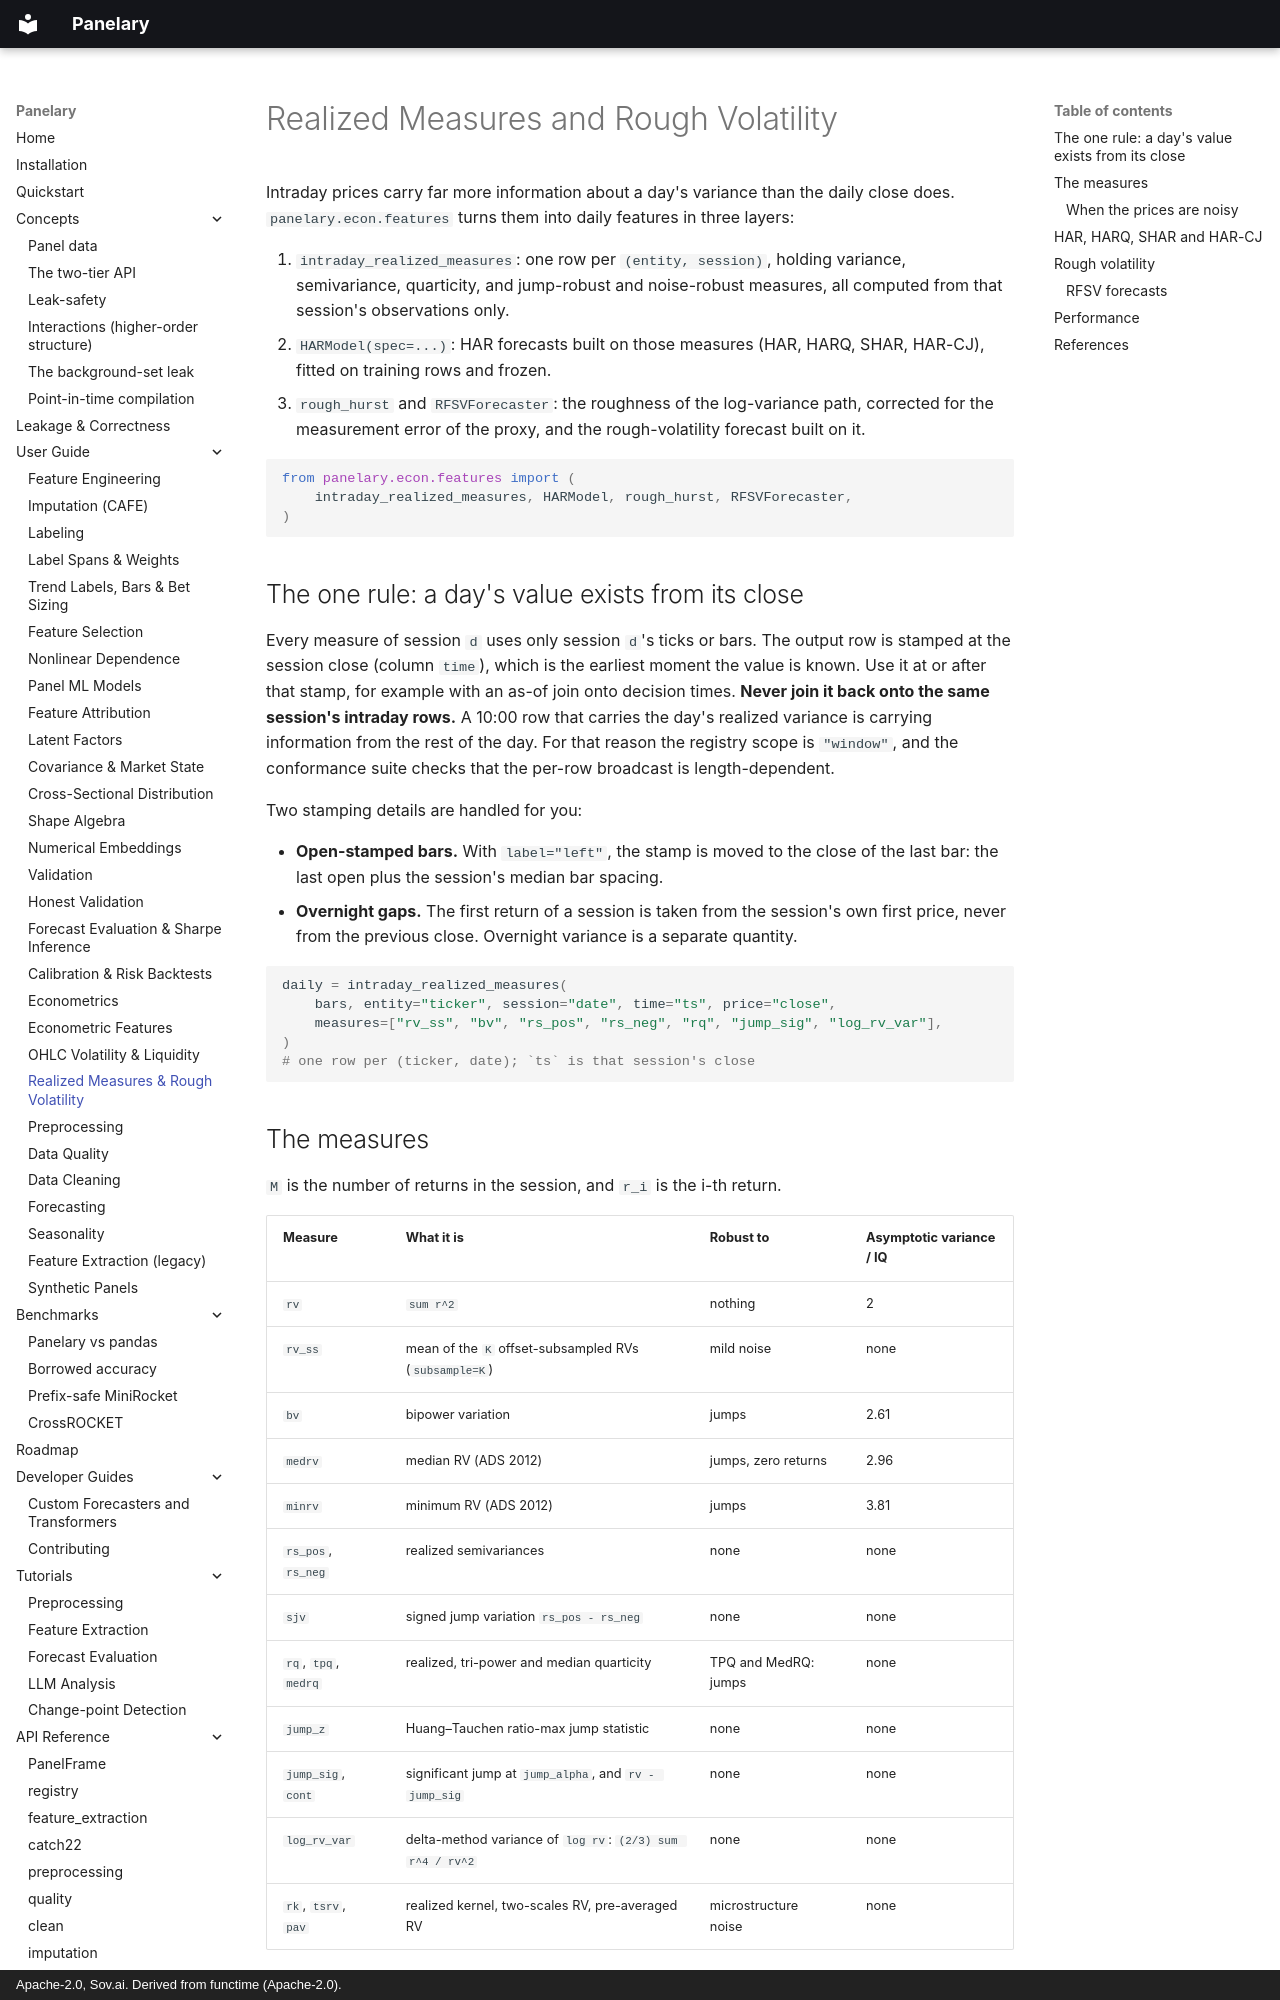

repository: sovai-research/panelary · page: user-guide/realized-measures/index.html · generator: mkdocs · copyright: Apache-2.0, Sov.ai. Derived from functime (Apache-2.0).

# Realized Measures and Rough Volatility

Intraday prices carry far more information about a day's variance than the
daily close does. `panelary.econ.features` turns them into daily features in
three layers:

1. `intraday_realized_measures`: one row per `(entity, session)`, holding
   variance, semivariance, quarticity, and jump-robust and noise-robust
   measures, all computed from that session's observations only.
2. `HARModel(spec=...)`: HAR forecasts built on those measures (HAR, HARQ,
   SHAR, HAR-CJ), fitted on training rows and frozen.
3. `rough_hurst` and `RFSVForecaster`: the roughness of the log-variance
   path, corrected for the measurement error of the proxy, and the
   rough-volatility forecast built on it.

```python
from panelary.econ.features import (
    intraday_realized_measures, HARModel, rough_hurst, RFSVForecaster,
)
```

## The one rule: a day's value exists from its close

Every measure of session `d` uses only session `d`'s ticks or bars. The output
row is stamped at the session close (column `time`), which is the earliest
moment the value is known. Use it at or after that stamp, for example with an
as-of join onto decision times. **Never join it back onto the same session's
intraday rows.** A 10:00 row that carries the day's realized variance is
carrying information from the rest of the day. For that reason the registry
scope is `"window"`, and the conformance suite checks that the per-row
broadcast is length-dependent.

Two stamping details are handled for you:

- **Open-stamped bars.** With `label="left"`, the stamp is moved to the close
  of the last bar: the last open plus the session's median bar spacing.
- **Overnight gaps.** The first return of a session is taken from the session's
  own first price, never from the previous close. Overnight variance is a
  separate quantity.

```python
daily = intraday_realized_measures(
    bars, entity="ticker", session="date", time="ts", price="close",
    measures=["rv_ss", "bv", "rs_pos", "rs_neg", "rq", "jump_sig", "log_rv_var"],
)
# one row per (ticker, date); `ts` is that session's close
```
